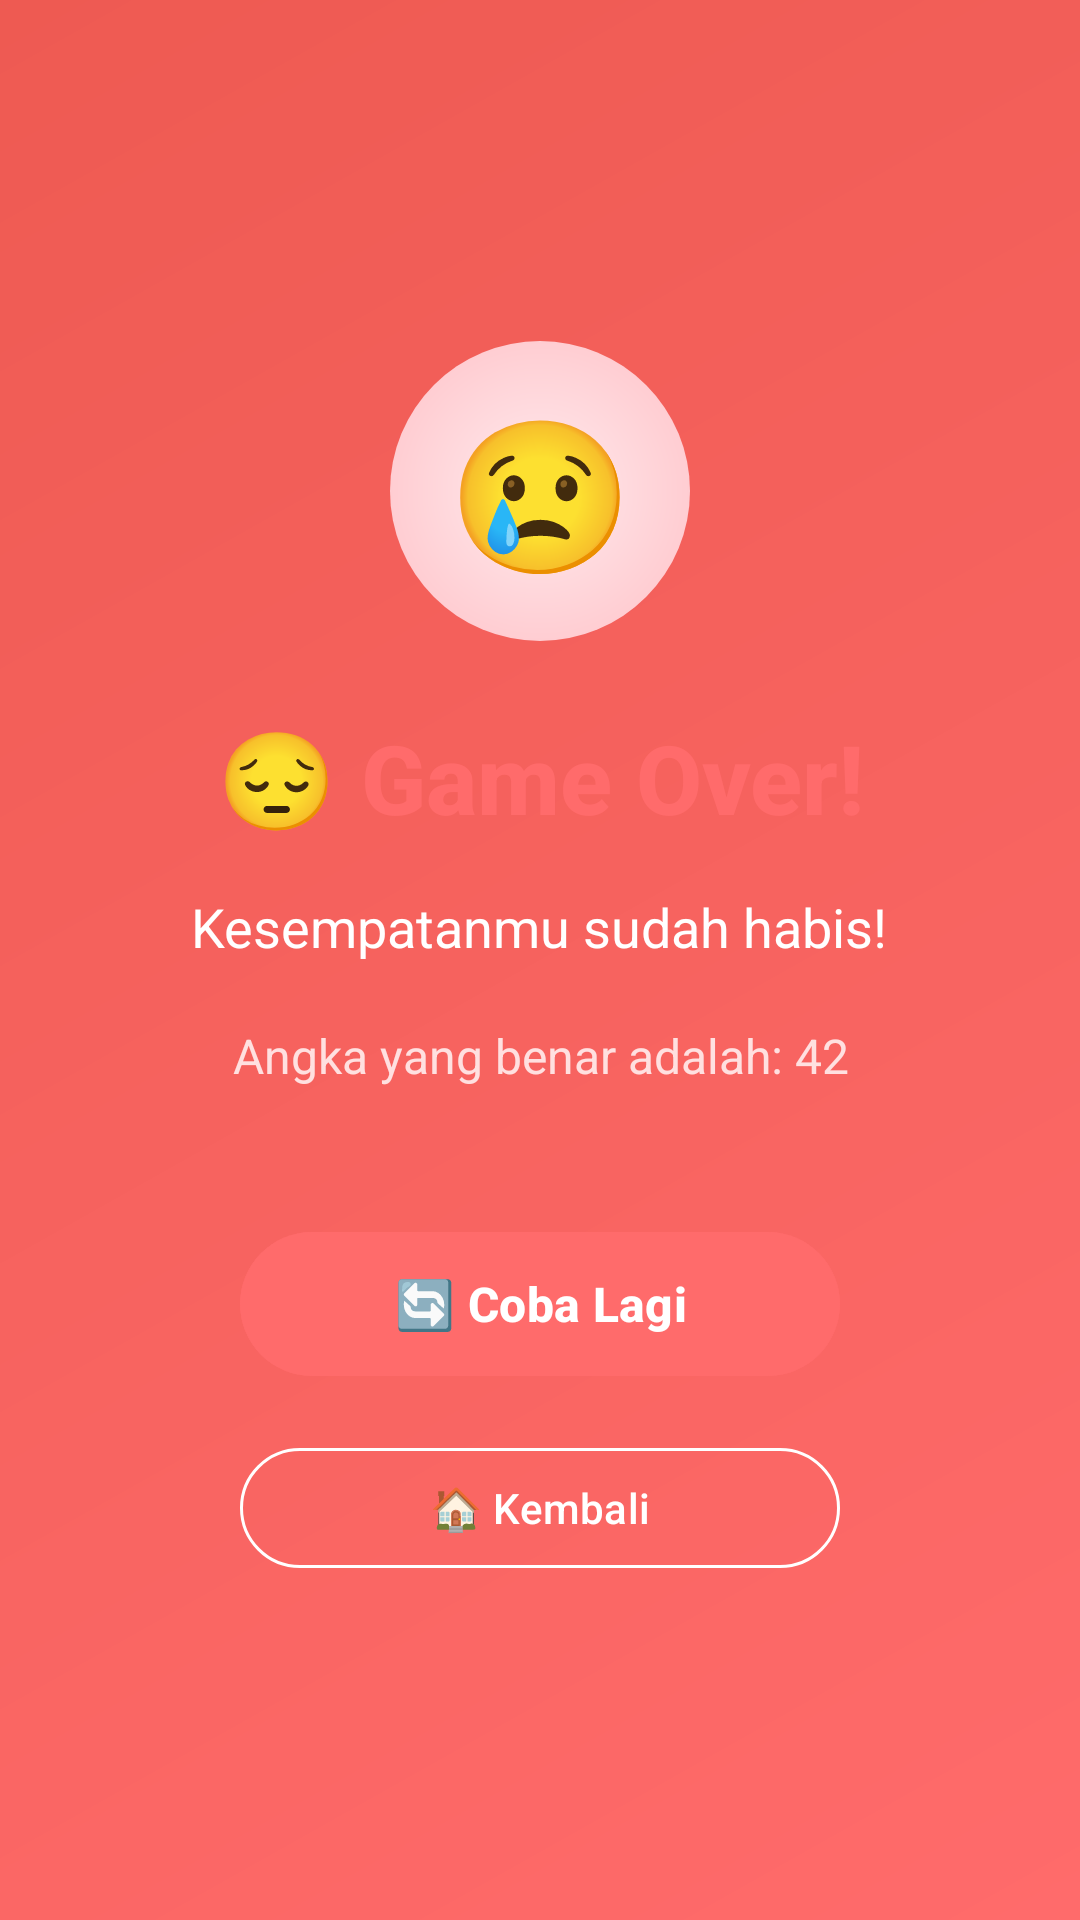

Write the Android layout XML for this screen, with the resource values it uses.
<!-- AndroidManifest.xml: activity theme Theme.TebakAngka -->
<!-- res/layout/activity_gagal.xml -->
<?xml version="1.0" encoding="utf-8"?>
<androidx.constraintlayout.widget.ConstraintLayout xmlns:android="http://schemas.android.com/apk/res/android"
    xmlns:app="http://schemas.android.com/apk/res-auto"
    xmlns:tools="http://schemas.android.com/tools"
    android:layout_width="match_parent"
    android:layout_height="match_parent"
    android:background="@drawable/failure_gradient_background">

    
    <LinearLayout
        android:layout_width="0dp"
        android:layout_height="wrap_content"
        android:layout_marginHorizontal="32dp"
        android:orientation="vertical"
        android:gravity="center"
        app:layout_constraintBottom_toBottomOf="parent"
        app:layout_constraintEnd_toEndOf="parent"
        app:layout_constraintStart_toStartOf="parent"
        app:layout_constraintTop_toTopOf="parent">

        
        <TextView
            android:id="@+id/sadIcon"
            android:layout_width="100dp"
            android:layout_height="100dp"
            android:layout_marginBottom="24dp"
            android:text="😢"
            android:textSize="50sp"
            android:gravity="center"
            android:background="@drawable/circle_red_background"/>

        
        <TextView
            android:id="@+id/textView3"
            android:layout_width="wrap_content"
            android:layout_height="wrap_content"
            android:layout_marginBottom="16dp"
            android:text="😔 Game Over!"
            android:textAlignment="center"
            android:textColor="#FF6B6B"
            android:textSize="32sp"
            android:textStyle="bold"
            android:fontFamily="sans-serif-medium"/>

        
        <TextView
            android:id="@+id/failureMessage"
            android:layout_width="wrap_content"
            android:layout_height="wrap_content"
            android:layout_marginBottom="8dp"
            android:text="Kesempatanmu sudah habis!"
            android:textAlignment="center"
            android:textColor="@android:color/white"
            android:textSize="18sp"/>

        
        <TextView
            android:id="@+id/correctAnswerText"
            android:layout_width="wrap_content"
            android:layout_height="wrap_content"
            android:layout_marginBottom="32dp"
            android:text="Angka yang benar adalah: 42"
            android:textAlignment="center"
            android:textColor="#FFE0E0"
            android:textSize="16sp"
            android:background="@drawable/rounded_background_white"
            android:padding="12dp"/>

        
        <com.google.android.material.button.MaterialButton
            android:id="@+id/tryAgainButton"
            android:layout_width="200dp"
            android:layout_height="56dp"
            android:layout_marginBottom="16dp"
            android:text="🔄 Coba Lagi"
            android:textSize="16sp"
            android:textStyle="bold"
            android:backgroundTint="#FF6B6B"
            app:cornerRadius="28dp"
            app:elevation="8dp"/>

        
        <com.google.android.material.button.MaterialButton
            android:id="@+id/backButton"
            android:layout_width="200dp"
            android:layout_height="48dp"
            android:text="🏠 Kembali"
            android:textSize="14sp"
            android:backgroundTint="@android:color/transparent"
            android:textColor="@android:color/white"
            app:strokeColor="@android:color/white"
            app:strokeWidth="1dp"
            app:cornerRadius="24dp"
            style="@style/Widget.Material3.Button.OutlinedButton"/>

    </LinearLayout>

</androidx.constraintlayout.widget.ConstraintLayout>
<!-- resources referenced by this layout -->
<resources>
  <!-- drawable circle_red_background (drawable) -->
  <?xml version="1.0" encoding="utf-8"?>
  <shape xmlns:android="http://schemas.android.com/apk/res/android"
      android:shape="oval">
      <gradient
          android:startColor="#FFEBEE"
          android:endColor="#FFCDD2"
          android:type="radial"
          android:gradientRadius="50dp" />
  </shape>
  <!-- drawable failure_gradient_background (drawable) -->
  <?xml version="1.0" encoding="utf-8"?>
  <shape xmlns:android="http://schemas.android.com/apk/res/android">
      <gradient
          android:angle="135"
          android:startColor="#ff6b6b"
          android:endColor="#ee5a52"
          android:type="linear" />
  </shape>
  <style name="Theme.TebakAngka" parent="Base.Theme.TebakAngka" />
  <style name="Base.Theme.TebakAngka" parent="Theme.Material3.DayNight.NoActionBar">
          
          
      </style>
</resources>
